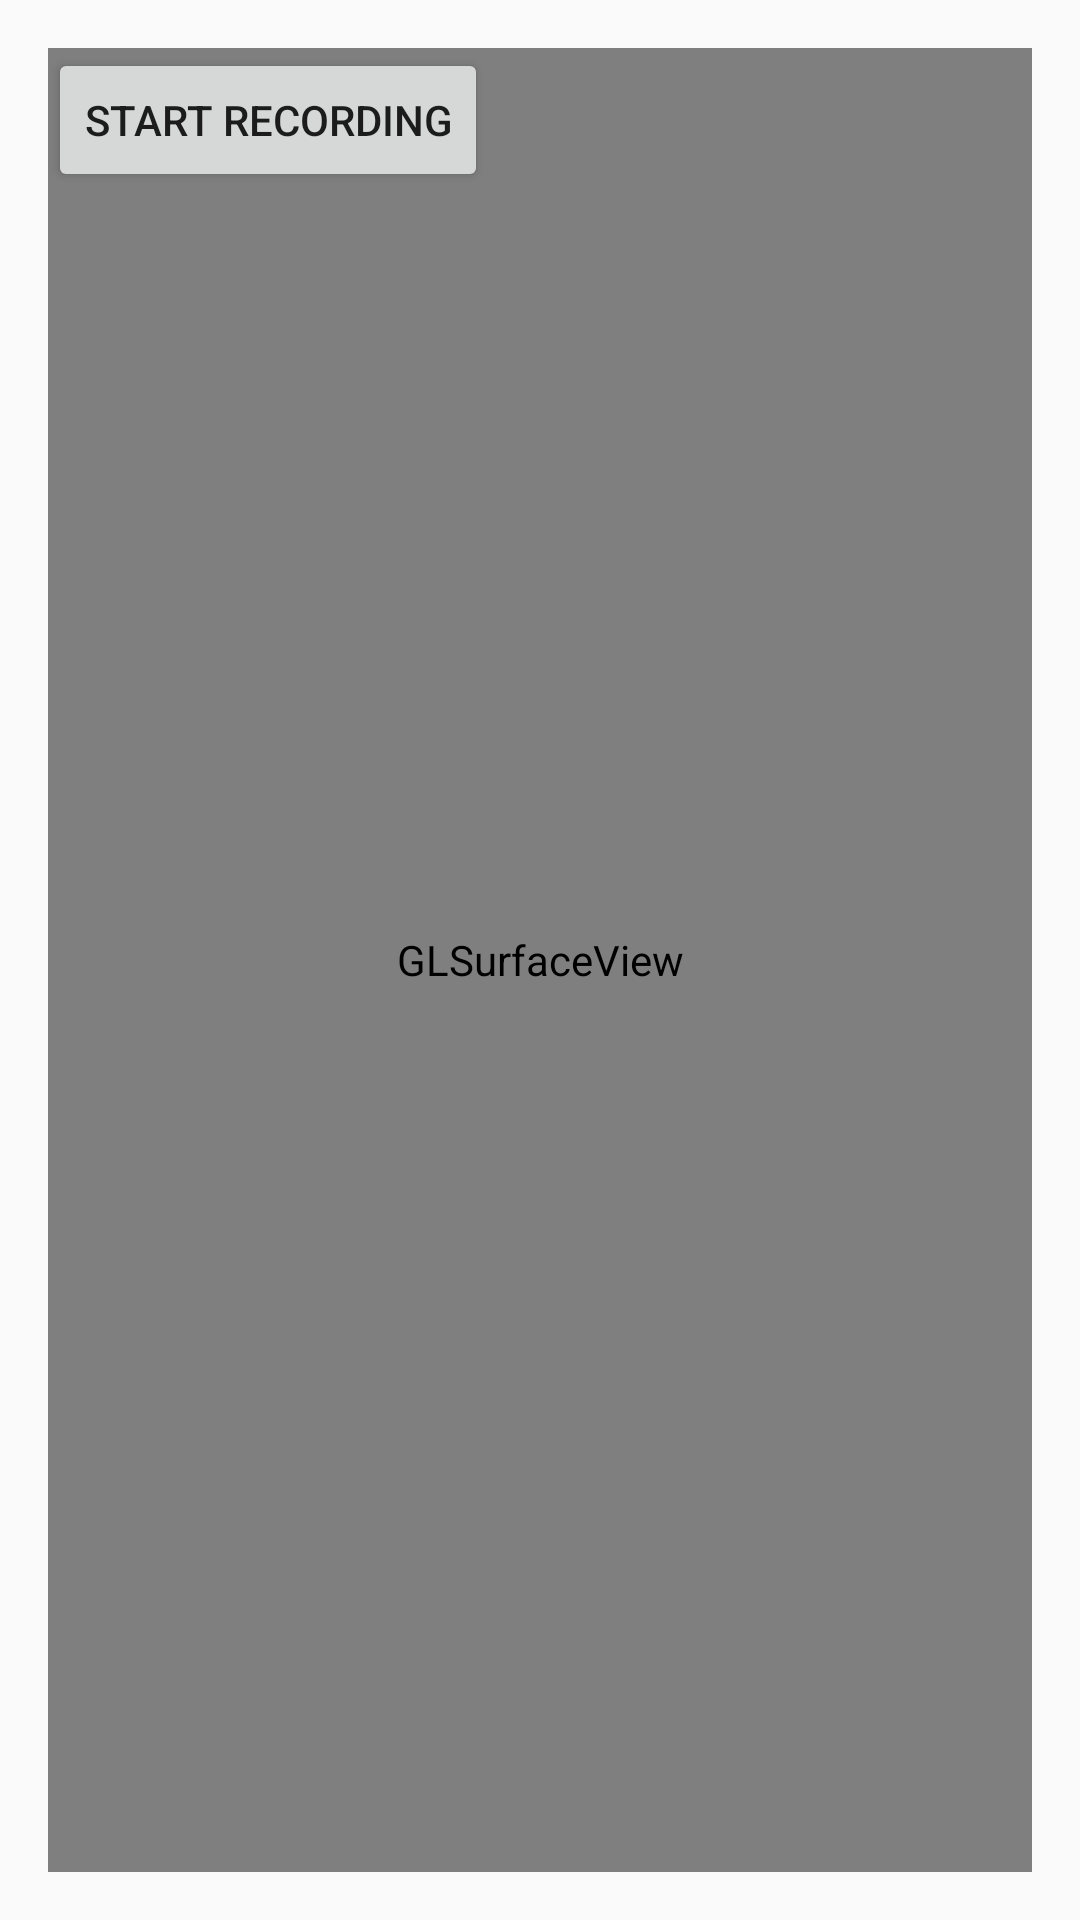

Layout XML and referenced resources for this Android screen:
<!-- AndroidManifest.xml: activity theme Theme.AppCompat.Light -->
<!-- res/layout/activity_main.xml -->
<?xml version="1.0" encoding="utf-8"?>
<RelativeLayout xmlns:android="http://schemas.android.com/apk/res/android"
    xmlns:tools="http://schemas.android.com/tools"
    android:layout_width="match_parent"
    android:layout_height="match_parent"
    android:paddingBottom="16dp"
    android:paddingLeft="16dp"
    android:paddingRight="16dp"
    android:paddingTop="16dp"
    tools:context=".MainActivity" >

        <android.opengl.GLSurfaceView
            android:id="@+id/surfacepreview"
            android:layout_width="match_parent"
            android:layout_height="match_parent"
            android:layout_gravity="center" />
    <Button
        android:id="@+id/record"
        android:layout_width="wrap_content"
        android:layout_height="wrap_content"
        android:text="@string/recordingOn"
        android:onClick="clickedStartRecord" />

</RelativeLayout>
<!-- resources referenced by this layout -->
<resources>
  <string name="recordingOn">Start recording</string>
</resources>
